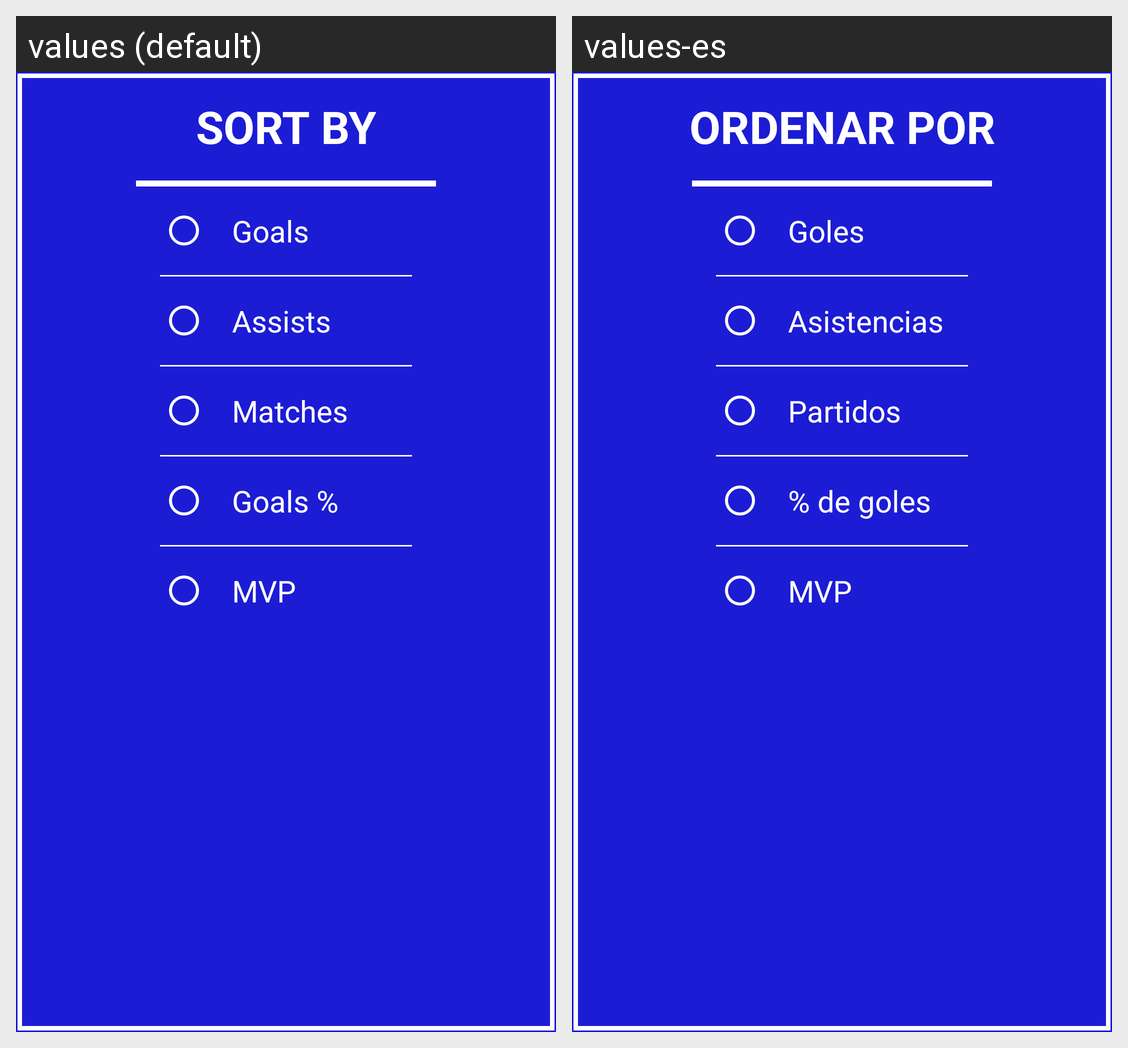

For this localized Android screen grid, give each drawn string resource with its value in every locale shown.
Android screen res/layout/stats_radio_group.xml rendered under 2 locales, left to right: values (default), values-es. Device: Nexus 5 (rendered at 1080×1920; each locale shown at half size, 540×960, under a caption strip naming it); theme AppTheme.
Strings drawn on this screen, with the default value and each locale's value (text and hints the layout hard-codes, and strings that could not be matched under every locale, appear in the picture but are not listed):

tvSortBy
  values: Sort by
  values-es: Ordenar por

tvNumberOfGoals
  values: Goals
  values-es: Goles

tvNumberOfAssists
  values: Assists
  values-es: Asistencias

tvNumberOfMatches
  values: Matches
  values-es: Partidos

tvProportionMatchesGoals
  values: Goals %
  values-es: % de goles

MVP
  values: MVP
  values-es: MVP
